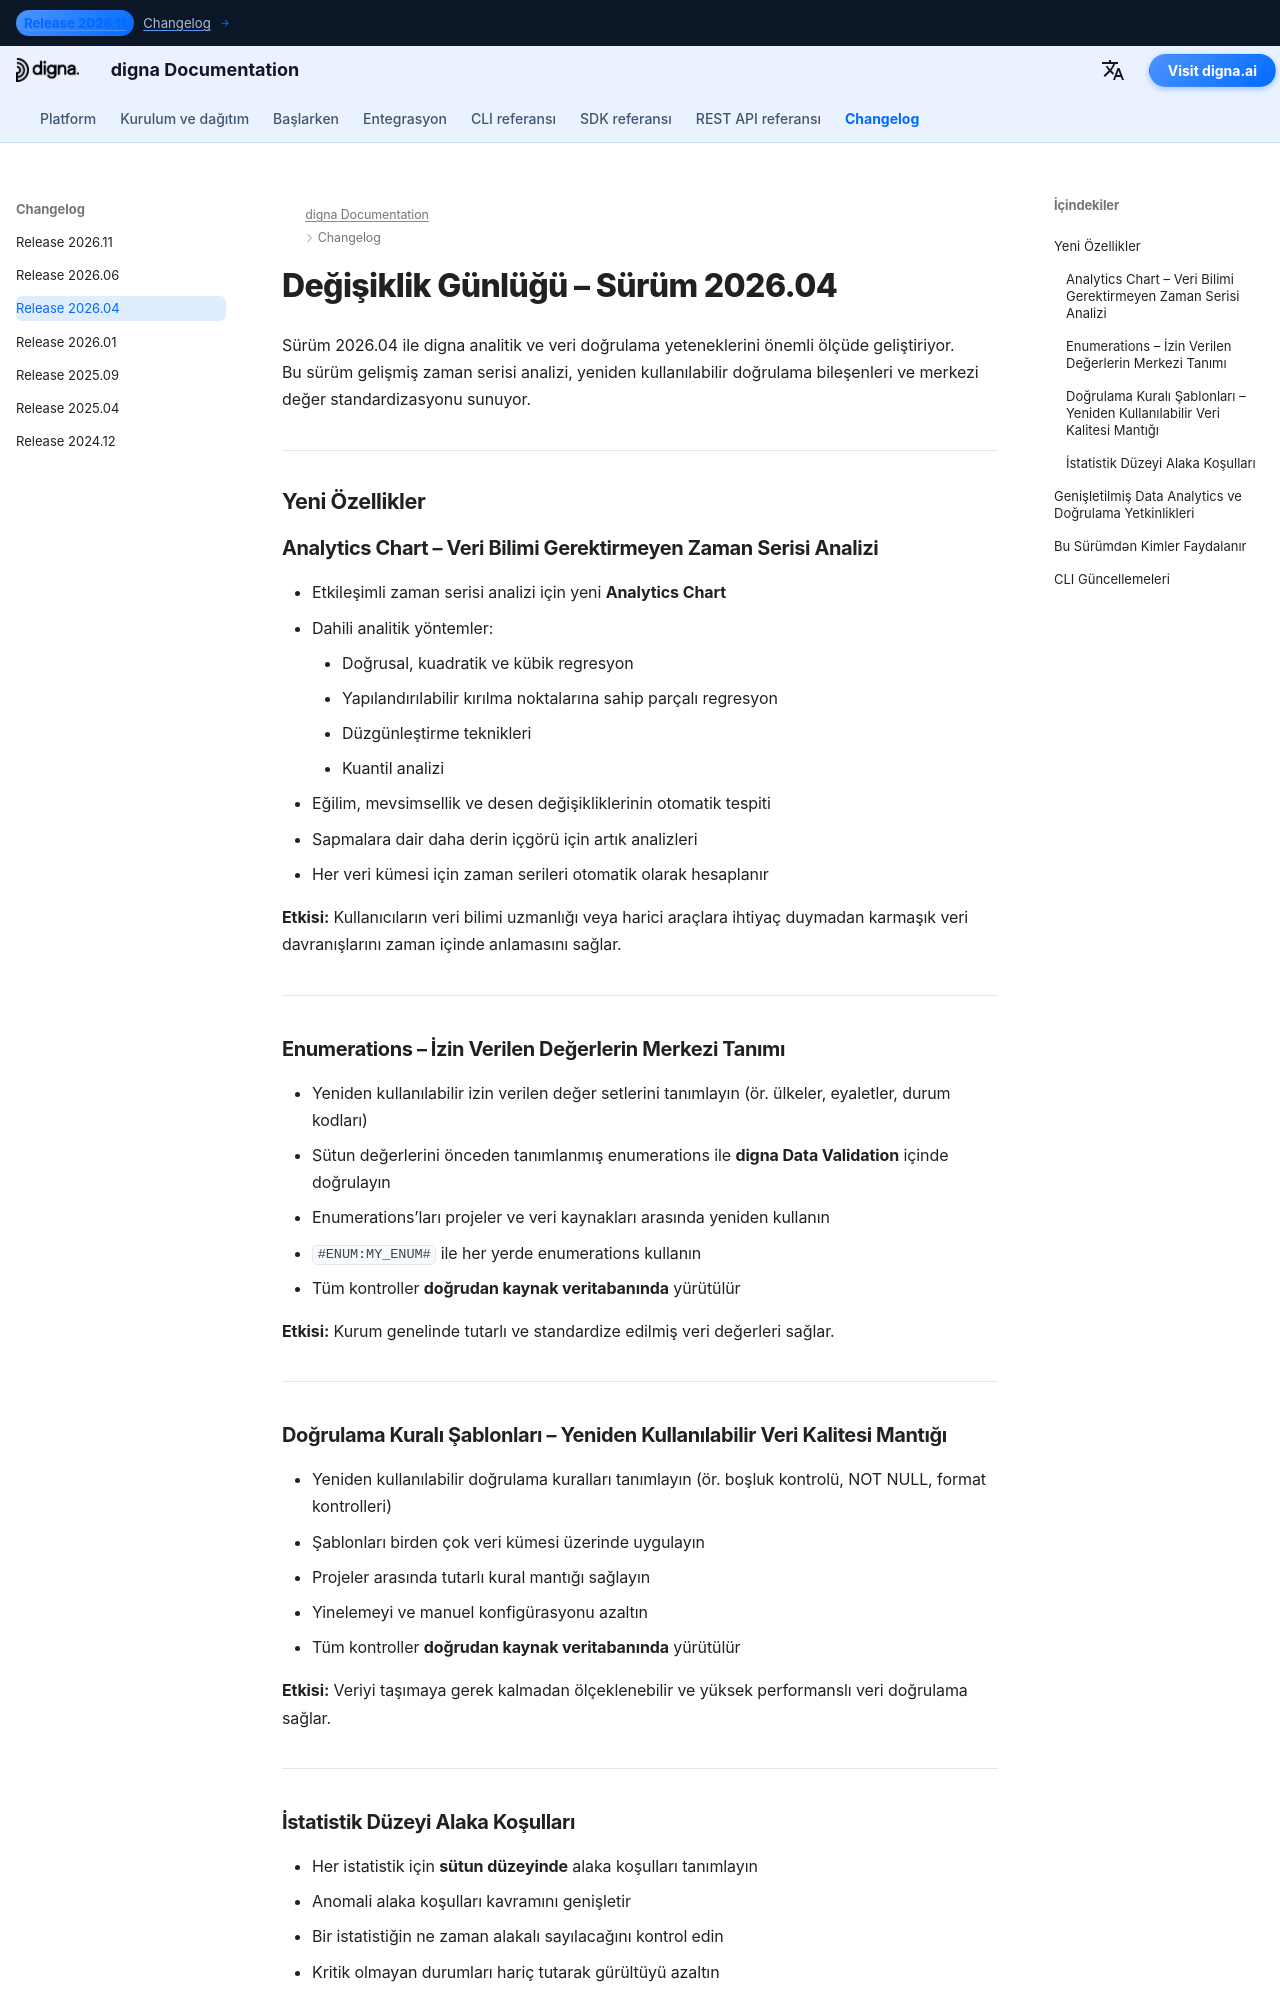

repository: dignaai/digna-docs · page: tr/changelog/Release_202604/index.html · generator: mkdocs

---
title: digna Sürüm 2026.04 | Analytics Chart, Enumerations & Doğrulama Kural Şablonları
description: digna Sürüm 2026.04 ile gelen yenilikleri öğrenin. Bu sürüm, Analytics Chart ile gelişmiş zaman serisi analizi, yeniden kullanılabilir doğrulama kuralı şablonları, enumerations ile izin verilen değerlerin merkezi standardizasyonunu ve sütun düzeyinde alaka koşullarını tanıtıyor.
keywords: digna Sürüm 2026.04, digna changelog, digna Data Analytics, zaman serisi analizi, regresyon, veri doğrulama şablonları, enumerations, izin verilen değer doğrulama, veri kalitesi kuralları, veri gözlemlenebilirliği
image: /assets/logo_square.png
---

# Değişiklik Günlüğü – Sürüm 2026.04  

Sürüm 2026.04 ile digna analitik ve veri doğrulama yeteneklerini önemli ölçüde geliştiriyor.  
Bu sürüm gelişmiş zaman serisi analizi, yeniden kullanılabilir doğrulama bileşenleri ve merkezi değer standardizasyonu sunuyor.

---

## Yeni Özellikler  

### Analytics Chart – Veri Bilimi Gerektirmeyen Zaman Serisi Analizi  
- Etkileşimli zaman serisi analizi için yeni **Analytics Chart**  
- Dahili analitik yöntemler:
    - Doğrusal, kuadratik ve kübik regresyon  
    - Yapılandırılabilir kırılma noktalarına sahip parçalı regresyon  
    - Düzgünleştirme teknikleri  
    - Kuantil analizi  
- Eğilim, mevsimsellik ve desen değişikliklerinin otomatik tespiti  
- Sapmalara dair daha derin içgörü için artık analizleri  
- Her veri kümesi için zaman serileri otomatik olarak hesaplanır  

**Etkisi:** Kullanıcıların veri bilimi uzmanlığı veya harici araçlara ihtiyaç duymadan karmaşık veri davranışlarını zaman içinde anlamasını sağlar.

---

### Enumerations – İzin Verilen Değerlerin Merkezi Tanımı  
- Yeniden kullanılabilir izin verilen değer setlerini tanımlayın (ör. ülkeler, eyaletler, durum kodları)  
- Sütun değerlerini önceden tanımlanmış enumerations ile **digna Data Validation** içinde doğrulayın  
- Enumerations’ları projeler ve veri kaynakları arasında yeniden kullanın  
- `#ENUM:MY_ENUM#` ile her yerde enumerations kullanın  
- Tüm kontroller **doğrudan kaynak veritabanında** yürütülür  

**Etkisi:** Kurum genelinde tutarlı ve standardize edilmiş veri değerleri sağlar.

---
